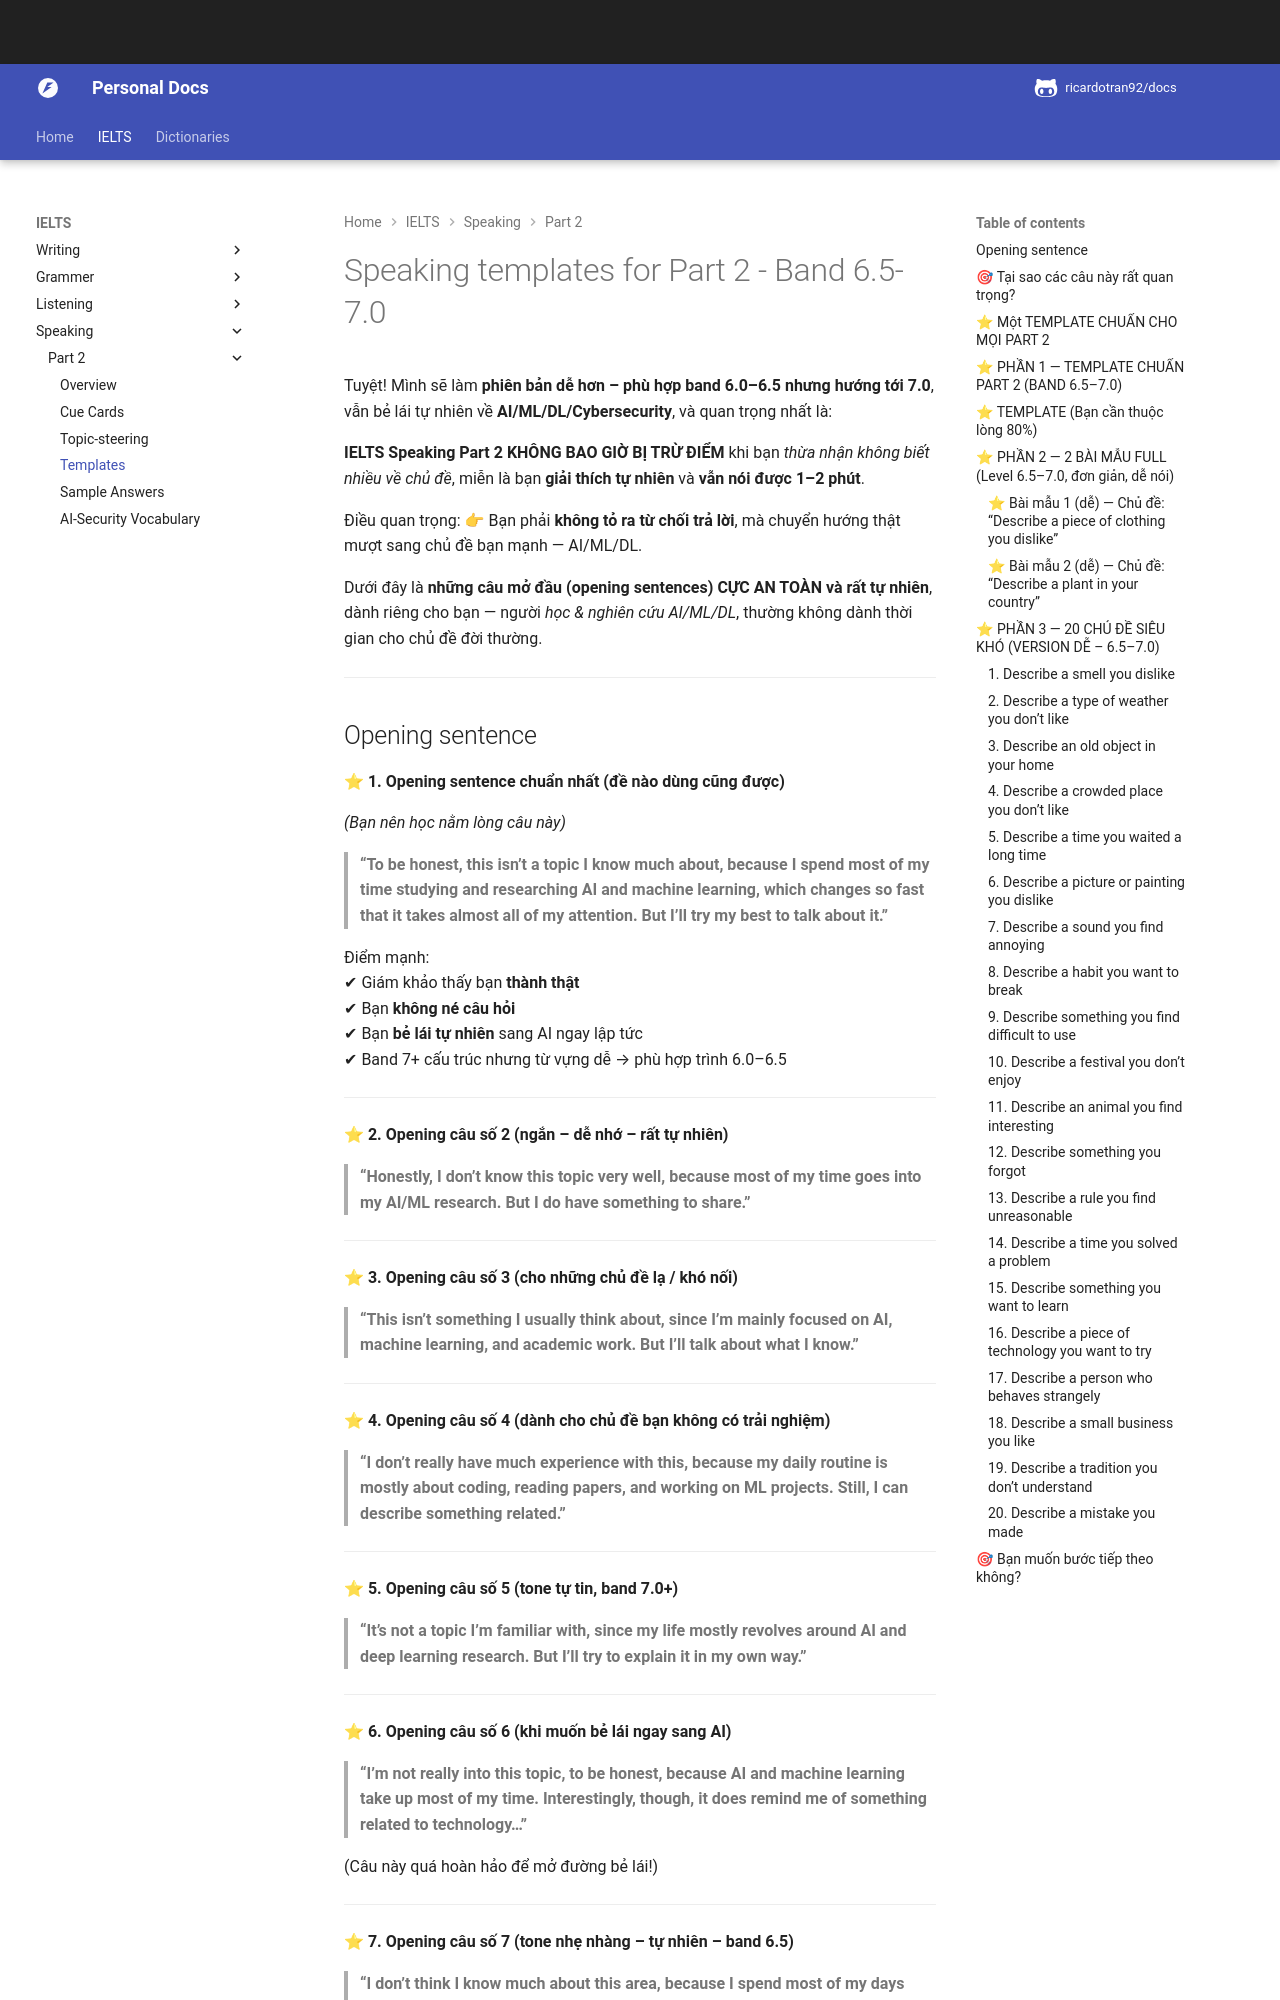

repository: ricardotran92/english-docs · page: ielts/speaking-part2-templates/index.html · generator: mkdocs

# Speaking templates for Part 2 - Band 6.5-7.0

Tuyệt! Mình sẽ làm **phiên bản dễ hơn – phù hợp band 6.0–6.5 nhưng hướng tới 7.0**, vẫn bẻ lái tự nhiên về **AI/ML/DL/Cybersecurity**, và quan trọng nhất là:

**IELTS Speaking Part 2 KHÔNG BAO GIỜ BỊ TRỪ ĐIỂM** khi bạn *thừa nhận không biết nhiều về chủ đề*, miễn là bạn **giải thích tự nhiên** và **vẫn nói được 1–2 phút**.

Điều quan trọng:
👉 Bạn phải **không tỏ ra từ chối trả lời**, mà chuyển hướng thật mượt sang chủ đề bạn mạnh — AI/ML/DL.

Dưới đây là **những câu mở đầu (opening sentences) CỰC AN TOÀN và rất tự nhiên**, dành riêng cho bạn — người *học & nghiên cứu AI/ML/DL*, thường không dành thời gian cho chủ đề đời thường.

---
